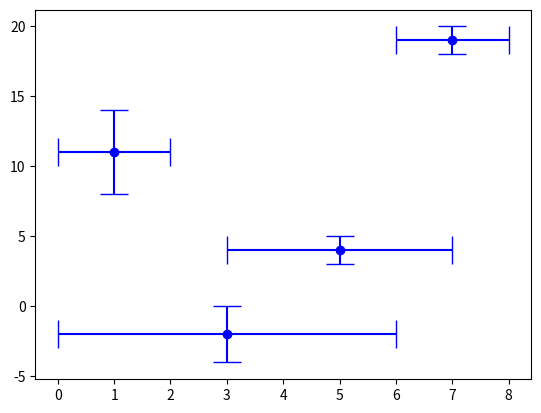

This figure's Python source:
import numpy as np
from scipy import linalg


def lattice(p, x, method='NS'):
	"""Computes multichannel autoregressive parameter matrix using either the
	Vieira-Morf algorithm (multi-channel generalization of the single-channel
	geometric lattice algorithm) or the Nuttall-Strand algorithm (multi-channel
	generalization of the single-channel Burg lattice algorithm).
	
	Parameters:
	p: int
		order of multichannel AR filter
	x: ndarray
		sample data array: x(channel #, sample #)
	method: str 
		’VM’ -- Vieira-Morf , ’NS’ -- Nuttall-Strand (Default)
		
	Returns:
	rho_f: ndarray
		forward linear prediction error/white noise covariance matrix
	a: list of ndarrays
		block vector of forward linear prediction/autoregressive matrix elements
	rho_b: ndarray
		backward linear prediction error/white noise covariance matrix
	b: list of ndarrays
		block vector of backward linear prediction/autoregressive matrix elements
	
	NOTE: 'VM'-method is more resilient to additive noise.
	"""
	factors, n = x.shape
	# e_f = x.copy()
	# e_b = x.copy()
	# _e_f = np.empty_like(x)
	# _e_b = np.empty_like(x)
	# _rho_f = e_f[:, p+1:].dot(e_f[:, p+1:].T) / n
	# _rho_b = e_b[:, p:-1].dot(e_b[:, p:-1].T) / n
	# _rho_fb = e_f[:, p+1:].dot(e_b[:, p:-1].T) / n
	rho_f = x.dot(x.T) / n
	rho_b = rho_f.copy()
	_rho_f = x[:, p+1:].dot(x[:, p+1:].T) / n
	_rho_b = x[:, p:-1].dot(x[:, p:-1].T) / n
	_rho_fb = x[:, p+1:].dot(x[:, p:-1].T) / n
	a = [np.eye(factors)]
	b = [np.eye(factors)]
	return _lattice(p, a, b, rho_f, rho_b, _rho_f, _rho_b, _rho_fb, method)


def lattice_kalman_ss(p, x, cov, cross_cov, method='NS',):
	"""Computes multichannel autoregressive parameter matrix using either the
	Vieira-Morf algorithm (multi-channel generalization of the single-channel
	geometric lattice algorithm) or the Nuttall-Strand algorithm (multi-channel
	generalization of the single-channel Burg lattice algorithm).
	
	Parameters:
	p: int
		order of multichannel AR filter
	x: ndarray
		sample data array: x(channel #, sample #)
	method: str 
		’VM’ -- Vieira-Morf , ’NS’ -- Nuttall-Strand (Default)
	cov: ndarray
		estimation error covariance matrix
	cross_cov: ndarray
		estimation error cross-covariance matrix
	Returns:
	rho_f: ndarray
		forward linear prediction error/white noise covariance matrix
	a: list of ndarrays
		block vector of forward linear prediction/autoregressive matrix elements
	rho_b: ndarray
		backward linear prediction error/white noise covariance matrix
	b: list of ndarrays
		block vector of backward linear prediction/autoregressive matrix elements
	
	NOTE: 'VM'-method is more resilient to additive noise.
	"""
	factors, n = x.shape
	# e_f = x.copy()
	# e_b = x.copy()
	# _e_f = np.empty_like(x)
	# _e_b = np.empty_like(x)
	# _rho_f = e_f[:, p+1:].dot(e_f[:, p+1:].T) / n
	# _rho_b = e_b[:, p:-1].dot(e_b[:, p:-1].T) / n
	# _rho_fb = e_f[:, p+1:].dot(e_b[:, p:-1].T) / n
	rho_f = x.dot(x.T) / n + cov
	rho_b = rho_f.copy()
	_rho_f = x[:, p+1:].dot(x[:, p+1:].T) / n + cov
	_rho_b = x[:, p:-1].dot(x[:, p:-1].T) / n + cov
	_rho_fb = x[:, p+1:].dot(x[:, p:-1].T) / n + cross_cov
	a = [np.eye(factors)]
	b = [np.eye(factors)]
	return _lattice(p, a, b, rho_f, rho_b, _rho_f, _rho_b, _rho_fb, method)


def lattice_kalman(p, x, cov, cross_cov, method='NS',):
	"""Computes multichannel autoregressive parameter matrix using either the
	Vieira-Morf algorithm (multi-channel generalization of the single-channel
	geometric lattice algorithm) or the Nuttall-Strand algorithm (multi-channel
	generalization of the single-channel Burg lattice algorithm).
	
	Parameters:
	p: int
		order of multichannel AR filter
	x: ndarray
		sample data array: x(channel #, sample #)
	method: str 
		’VM’ -- Vieira-Morf , ’NS’ -- Nuttall-Strand (Default)
	cov: ndarray
		estimation error covariance matrix
	cross_cov: ndarray
		estimation error cross-covariance matrix
	Returns:
	rho_f: ndarray
		forward linear prediction error/white noise covariance matrix
	a: list of ndarrays
		block vector of forward linear prediction/autoregressive matrix elements
	rho_b: ndarray
		backward linear prediction error/white noise covariance matrix
	b: list of ndarrays
		block vector of backward linear prediction/autoregressive matrix elements
	
	NOTE: 'VM'-method is more resilient to additive noise.
	"""
	factors, n = x.shape
	# e_f = x.copy()
	# e_b = x.copy()
	# _e_f = np.empty_like(x)
	# _e_b = np.empty_like(x)
	# _rho_f = e_f[:, p+1:].dot(e_f[:, p+1:].T) / n
	# _rho_b = e_b[:, p:-1].dot(e_b[:, p:-1].T) / n
	# _rho_fb = e_f[:, p+1:].dot(e_b[:, p:-1].T) / n
	rho_f = x.dot(x.T) / n + cov.sum(axis=0) / n
	rho_b = rho_f.copy()
	_rho_f = x[:, p+1:].dot(x[:, p+1:].T) / n + cov[p+1:].sum(axis=0) / n
	_rho_b = x[:, p:-1].dot(x[:, p:-1].T) / n + cov[p:-1].sum(axis=0) / n
	_rho_fb = x[:, p+1:].dot(x[:, p:-1].T) / n + cross_cov[p+1:].sum(axis=0) / n
	a = [np.eye(factors)]
	b = [np.eye(factors)]
	return _lattice(p, a, b, rho_f, rho_b, _rho_f, _rho_b, _rho_fb, method)


def _lattice(p, a, b, rho_f, rho_b, _rho_f, _rho_b, _rho_fb, method='NS',):
	for i in range(1, p+1):
		if method == 'NS':
			rho_f_inv = linalg.inv(rho_f)
			rho_b_inv = linalg.inv(rho_b)
			ip_a = _rho_f.dot(rho_f_inv)
			ip_b = _rho_b.dot(rho_b_inv)
			ip_q = 2 * _rho_fb
			delta = linalg.solve_sylvester(ip_a, ip_b, ip_q)		
			a_p = - delta.dot(rho_b_inv)
			b_p = - delta.T.dot(rho_f_inv)
		elif method == 'VM':
			_rho_f_sqrt_inv = linalg.inv(linalg.cholesky(_rho_f, lower=True))
			_rho_b_sqrt_inv = linalg.inv(linalg.cholesky(_rho_b, lower=True))
			lambdap = _rho_f_sqrt_inv.dot(_rho_fb.dot(_rho_b_sqrt_inv.T))
			rho_f_sqrt = linalg.cholesky(rho_f, lower=True)
			rho_b_sqrt = linalg.cholesky(rho_b, lower=True)
			rho_f_sqrt_inv = linalg.inv(rho_f_sqrt)
			rho_b_sqrt_inv = linalg.inv(rho_b_sqrt)
			a_p = - rho_f_sqrt.dot(lambdap.dot(rho_b_sqrt_inv))
			b_p = - rho_b_sqrt.dot(lambdap.dot(rho_f_sqrt_inv))
			delta = rho_f_sqrt.dot(lambdap.dot(rho_b_sqrt.T))

		# a, b updates
		a.append(np.zeros_like(a_p))  # replace 0 by zeros
		b.insert(0, np.zeros_like(b_p))  # replace 0 by zeros
		for a_i, b_i in zip(a, b):
			new_a_i = a_i + a_p.dot(b_i) 
			new_b_i = b_i + b_p.dot(a_i) 
			a_i[:] = new_a_i
			b_i[:] = new_b_i
		## rho updates
		rho_f = rho_f + a_p.dot(delta.T)
		rho_b = rho_b + b_p.dot(delta)
		## error updates
		# _e_f[:] = e_f[:]
		# _e_b[:] = e_b[:]
		# e_f[:, 1:] += a_p.dot(_e_b[:, :-1])
		# e_b[:, 1:] += b_p.dot(_e_f[:, :-1])
		a_p_rho_b = a_p.dot(_rho_b)
		b_p_rho_f = b_p.dot(_rho_f)
		_rho_fb_a_pT = _rho_fb.dot(a_p.T)
		b_p_rho_fb = b_p.dot(_rho_fb)
		__rho_f = _rho_f + a_p_rho_b.dot(a_p.T) + _rho_fb_a_pT + _rho_fb_a_pT.T
		__rho_b = _rho_b + b_p_rho_f.dot(b_p.T) + b_p_rho_fb.T + b_p_rho_fb
		__rho_fb = _rho_fb + _rho_fb_a_pT.T.dot(b_p.T) + a_p_rho_b + b_p_rho_f.T
		
		_rho_f = __rho_f
		_rho_b = __rho_b
		_rho_fb = __rho_fb
	
	return rho_f, a, rho_b, b


def __lattice(p, x, method='NS'):
	"""Computes multichannel autoregressive parameter matrix using either the
	Vieira-Morf algorithm (multi-channel generalization of the single-channel
	geometric lattice algorithm) or the Nuttall-Strand algorithm (multi-channel
	generalization of the single-channel Burg lattice algorithm).
	
	Parameters:
	p: int
		order of multichannel AR filter
	x: ndarray
		sample data array: x(channel #, sample #)
	method: str 
		’VM’ -- Vieira-Morf , ’NS’ -- Nuttall-Strand (Default)
		
	Returns:
	rho_f: ndarray
		forward linear prediction error/white noise covariance matrix
	a: list of ndarrays
		block vector of forward linear prediction/autoregressive matrix elements
	rho_b: ndarray
		backward linear prediction error/white noise covariance matrix
	b: list of ndarrays
		block vector of backward linear prediction/autoregressive matrix elements
	
	NOTE: 'VM'-method is more resilient to additive noise.
	"""
	factors, n = x.shape
	e_f = x.copy()
	e_b = x.copy()
	_e_f = np.empty_like(x)
	_e_b = np.empty_like(x)
	_rho_f = e_f[:, p+1:].dot(e_f[:, p+1:].T) / n
	_rho_b = e_b[:, p:-1].dot(e_b[:, p:-1].T) / n
	_rho_fb = e_f[:, p+1:].dot(e_b[:, p:-1].T) / n
	rho_f = x.dot(x.T) / n
	rho_b = rho_f.copy()
	a = [np.eye(factors)]
	b = [np.eye(factors)]
	for i in range(1, p+1):
		if method == 'NS':
			rho_f_inv = linalg.inv(rho_f)
			rho_b_inv = linalg.inv(rho_b)
			ip_a = _rho_f.dot(rho_f_inv)
			ip_b = _rho_b.dot(rho_b_inv)
			ip_q = 2 * _rho_fb
			delta = linalg.solve_sylvester(ip_a, ip_b, ip_q)		
			a_p = - delta.dot(rho_b_inv)
			b_p = - delta.T.dot(rho_f_inv)
		elif method == 'VM':
			_rho_f_sqrt_inv = linalg.inv(linalg.cholesky(_rho_f, lower=True))
			_rho_b_sqrt_inv = linalg.inv(linalg.cholesky(_rho_b, lower=True))
			lambdap = _rho_f_sqrt_inv.dot(_rho_fb.dot(_rho_b_sqrt_inv.T))
			rho_f_sqrt = linalg.cholesky(rho_f, lower=True)
			rho_b_sqrt = linalg.cholesky(rho_b, lower=True)
			rho_f_sqrt_inv = linalg.inv(rho_f_sqrt)
			rho_b_sqrt_inv = linalg.inv(rho_b_sqrt)
			a_p = - rho_f_sqrt.dot(lambdap.dot(rho_b_sqrt_inv))
			b_p = - rho_b_sqrt.dot(lambdap.dot(rho_f_sqrt_inv))
			delta = rho_f_sqrt.dot(lambdap.dot(rho_b_sqrt.T))

		# a, b updates
		a.append(np.zeros_like(a_p))  # replace 0 by zeros
		b.insert(0, np.zeros_like(b_p))  # replace 0 by zeros
		for a_i, b_i in zip(a, b):
			new_a_i = a_i + a_p.dot(b_i) 
			new_b_i = b_i + b_p.dot(a_i) 
			a_i[:] = new_a_i
			b_i[:] = new_b_i
		## rho updates
		rho_f = rho_f + a_p.dot(delta.T)
		rho_b = rho_b + b_p.dot(delta)
		## error updates
		_e_f[:] = e_f[:]
		_e_b[:] = e_b[:]
		e_f[:, 1:] += a_p.dot(_e_b[:, :-1])
		e_b[:, 1:] += b_p.dot(_e_f[:, :-1])
		_rho_f = e_f[:, p+1:].dot(e_f[:, p+1:].T) / n
		_rho_b = e_b[:, p:-1].dot(e_b[:, p:-1].T) / n
		_rho_fb = e_f[:, p+1:].dot(e_b[:, p:-1].T) / n

	
	return rho_f, a, rho_b, b


def test_lattice():
	from numpy.random import default_rng
	from math import sqrt
	a = np.array([[0.118, -0.191], [0.847, 0.264]])
	b = np.array([[1, 2], [3, -4]])
	c = np.array([[0.811, -0.226], [0.477, 0.415]])
	d = np.array([[0.193, 0.689], [-0.320, -0.749]])
	rng = default_rng(seed=0)
	w = rng.standard_normal((2, 100)).T
	v = sqrt(0.1) * rng.standard_normal((2, 100)).T
	u = np.empty_like(w)
	z = np.empty_like(w)
	u[0] = rng.standard_normal(2)
	z[0] = rng.standard_normal(2)
	for k in range(1, 100):
		u[k] = c.dot(u[k-1]) + d.dot(w[k-1])
		z[k] =  a.dot(z[k-1]) + b.dot(u[k-1])
	y = z + v
	x = np.vstack((y.T, u.T))
	
	results_ = lattice(1, x, 'VM',)
	results = __lattice(1, x, 'VM',)
	assert np.allclose(results[1][1], results_[1][1])
	
	results_ = lattice(1, x, 'NS',)
	results = __lattice(1, x, 'NS',)
	assert np.allclose(results[1][1], results_[1][1])
	
	
import matplotlib.pyplot as plt
def scatter_with_errorbars(x, y, xerr, yerr, capsize=10.0, linestyle='None', color='b', marker='o', ax=None):
	if ax is None:
		fig, ax = plt.subplots(1)
	ax.errorbar(a, b, yerr=yerr, xerr=xerr, fmt=color+marker, capsize=capsize)
	return ax
	
	
if __name__ == '__main__':
	a = [1,3,5,7]
	b = [11,-2,4,19]
	c_a = [1,3,2,1]
	c_b = [3,2,1,1]
	fig, ax = plt.subplots(1)
	scatter_with_errorbars(a, b, c_a, c_b)
	fig.show()